Photos from the image-classification dataset "plantvillage" in the GitHub repository SnaetWarre/Research_Project_Rust_Semi-Supervised_Learning. Its 14 classes are: apple apple scab, apple black rot, apple cedar apple rust, cherry including sour healthy, corn (maize) cercospora leaf spot gray leaf spot, corn maize northern leaf blight, grape healthy, peach healthy, pepper bell bacterial spot, potato healthy, raspberry healthy, strawberry healthy, tomato leaf mold, tomato mosaic virus.

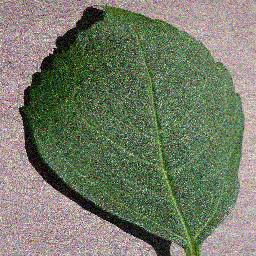
Label: cherry including sour healthy

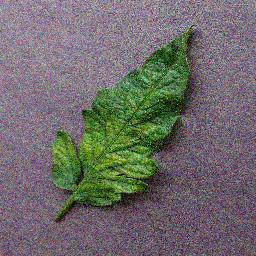
Label: tomato mosaic virus

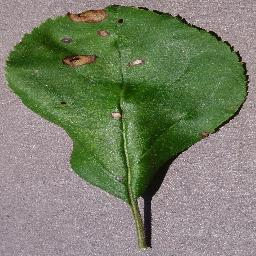
Label: apple black rot

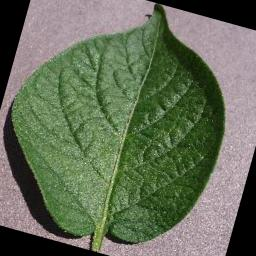
Label: potato healthy

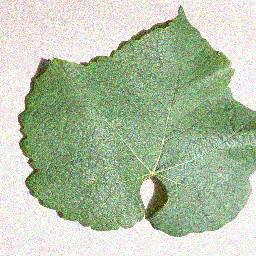
Label: grape healthy

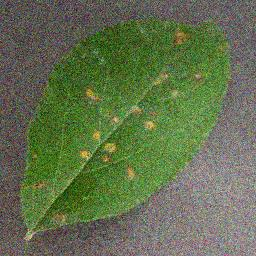
Label: apple cedar apple rust
